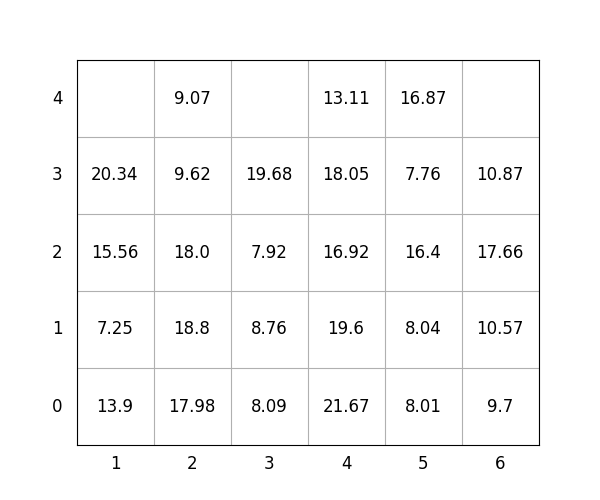

Data behind this chart, as committed beside it:
idx, loc_x, loc_y, loc_z, weight, group, score, seq, reloc, size(ft)
1, 2, 0, 0, 17.98, 0, 17.98, 1, 0, 20
2, 5, 0, 0, 8.01, 2, 208, 2, 0, 20
3, 5, 0, 1, 8.04, 3, 308, 3, 1.0, 20
4, 3, 0, 0, 8.09, 0, 8.09, 4, 1.0, 20
5, 2, 0, 1, 18.8, 0, 18.8, 5, 1.0, 20
6, 6, 0, 0, 9.7, 2, 209.7, 6, 0, 20
7, 3, 0, 1, 8.76, 0, 8.76, 7, 1.0, 20
8, 4, 0, 0, 21.67, 2, 221.7, 8, 1.0, 20
9, 6, 0, 1, 10.57, 2, 210.6, 9, 0, 20
10, 3, 0, 2, 7.92, 2, 207.9, 10, 1.0, 20
11, 1, 0, 0, 13.9, 0, 13.9, 11, 1.0, 20
12, 5, 0, 2, 16.4, 3, 316.4, 12, 1.0, 20
13, 6, 0, 2, 17.66, 3, 317.7, 13, 1.0, 20
14, 2, 0, 2, 18.0, 0, 18.0, 14, 1.0, 20
15, 2, 0, 3, 9.62, 1, 109.6, 15, 1.0, 20
16, 1, 0, 1, 7.25, 0, 7.25, 16, 1.0, 20
17, 1, 0, 2, 15.56, 0, 15.56, 17, 1.0, 20
18, 5, 0, 3, 7.76, 3, 307.8, 18, 1.0, 20
19, 4, 0, 1, 19.6, 2, 219.6, 19, 1.0, 20
20, 3, 0, 3, 19.68, 2, 219.7, 20, 1.0, 20
21, 4, 0, 2, 16.92, 2, 216.9, 21, 1.0, 20
22, 6, 0, 3, 10.87, 3, 310.9, 22, 1.0, 20
23, 1, 0, 3, 20.34, 0, 20.34, 23, 1.0, 20
24, 4, 0, 3, 18.05, 2, 218.1, 24, 1.0, 20
25, 5, 0, 4, 16.87, 3, 316.9, 25, 1.0, 20
26, 4, 0, 4, 13.11, 2, 213.1, 26, 1.0, 20
27, 2, 0, 4, 9.07, 1, 109.1, 27, 1.0, 20
